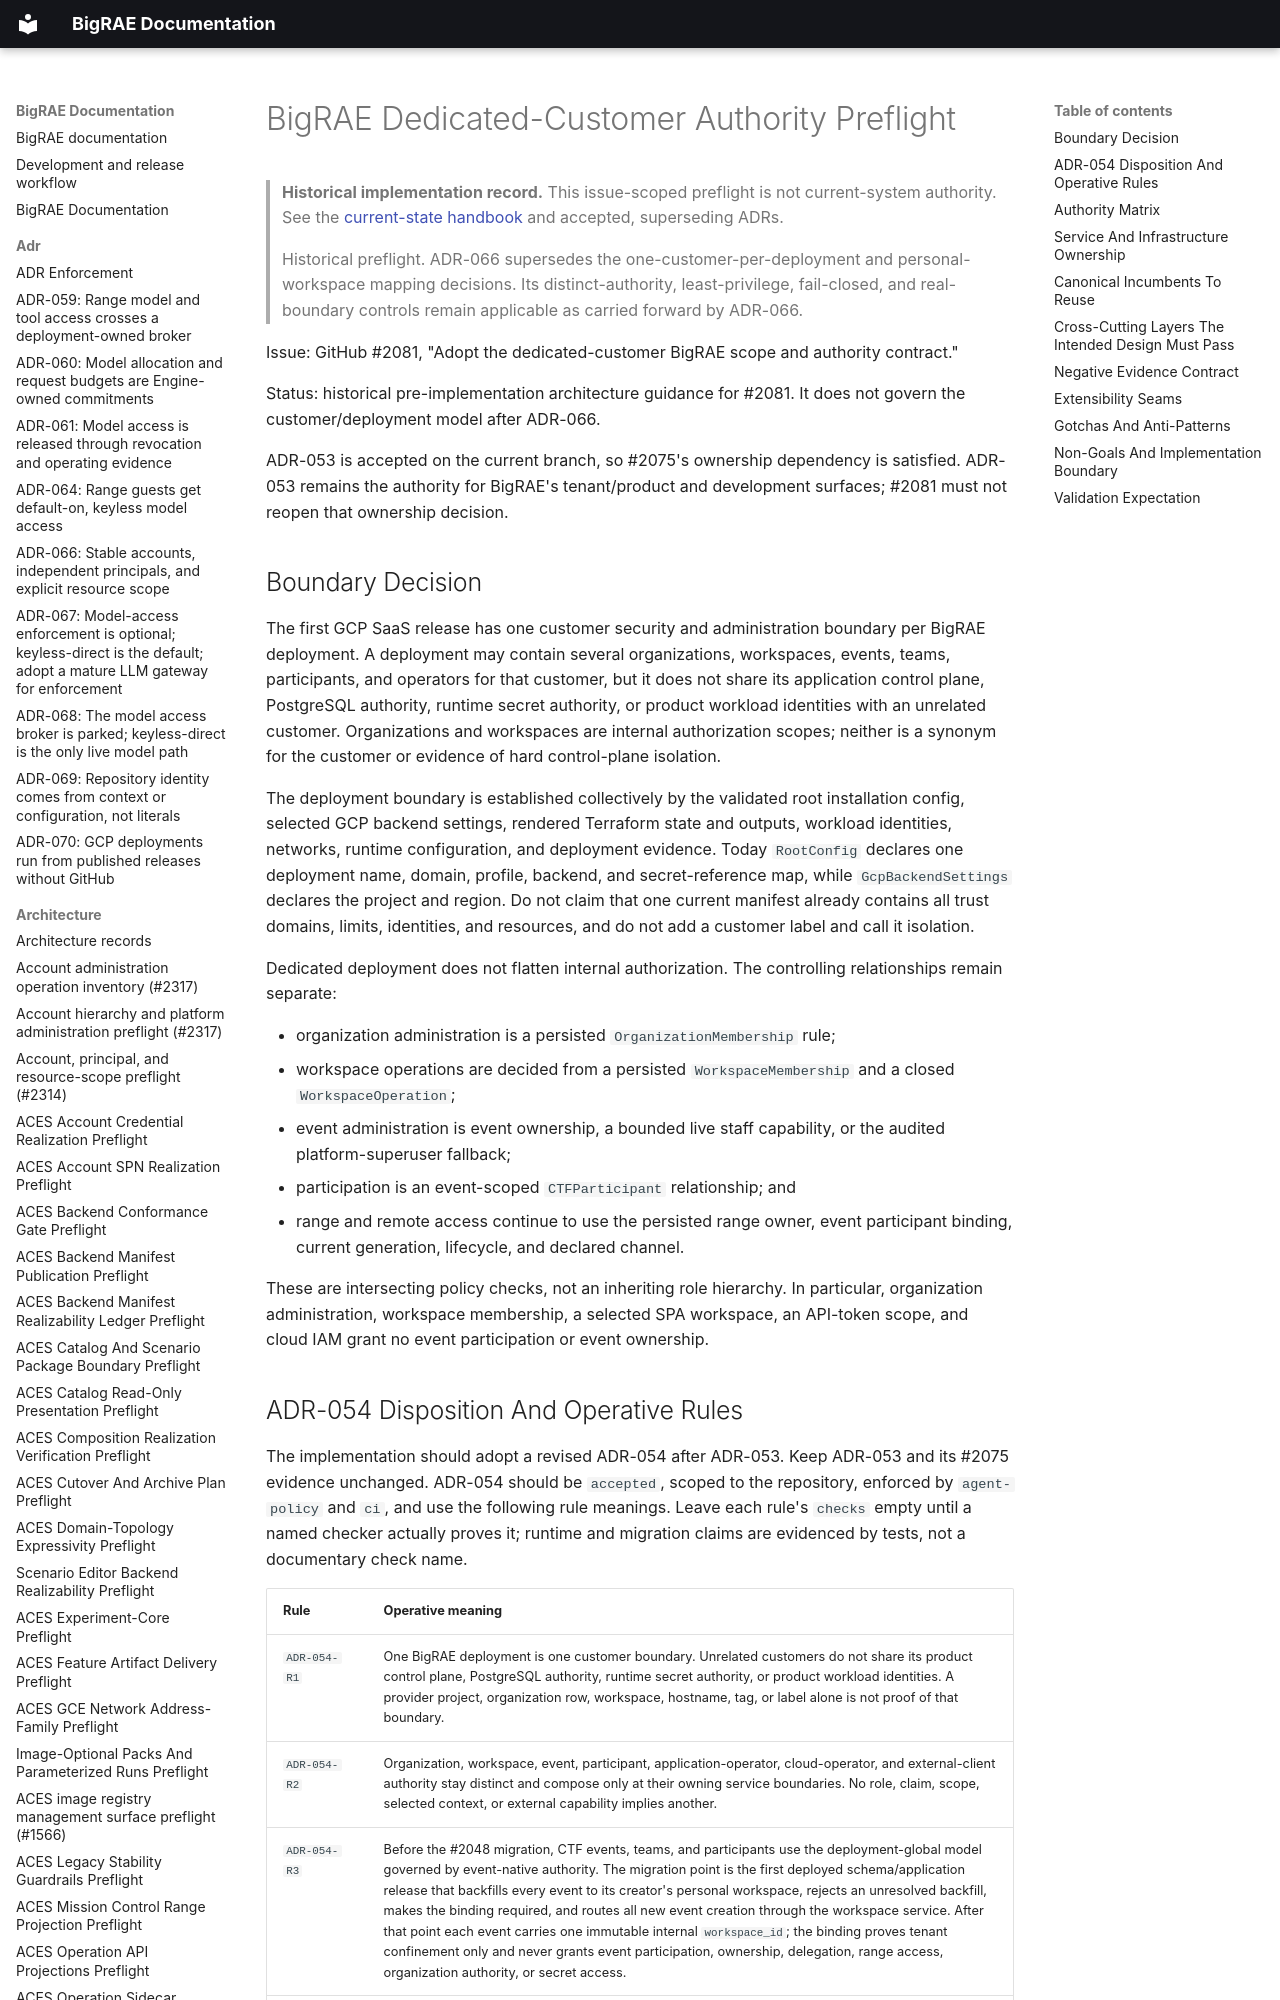

repository: Brad-Edwards/bigrae · page: architecture/bigrae-dedicated-customer-authority-preflight-2081/index.html · generator: mkdocs

# BigRAE Dedicated-Customer Authority Preflight

> **Historical implementation record.** This issue-scoped preflight is not current-system authority. See the [current-state handbook](../technical/architecture.md) and accepted, superseding ADRs.


> Historical preflight. ADR-066 supersedes the one-customer-per-deployment and
> personal-workspace mapping decisions. Its distinct-authority,
> least-privilege, fail-closed, and real-boundary controls remain applicable as
> carried forward by ADR-066.

Issue: GitHub #2081, "Adopt the dedicated-customer BigRAE scope and
authority contract."

Status: historical pre-implementation architecture guidance for #2081. It does
not govern the customer/deployment model after ADR-066.

ADR-053 is accepted on the current branch, so #2075's ownership dependency is
satisfied. ADR-053 remains the authority for BigRAE's tenant/product and
development surfaces; #2081 must not reopen that ownership decision.

## Boundary Decision

The first GCP SaaS release has one customer security and administration
boundary per BigRAE deployment. A deployment may contain several organizations,
workspaces, events, teams, participants, and operators for that customer, but it
does not share its application control plane, PostgreSQL authority, runtime
secret authority, or product workload identities with an unrelated customer.
Organizations and workspaces are internal authorization scopes; neither is a
synonym for the customer or evidence of hard control-plane isolation.

The deployment boundary is established collectively by the validated root
installation config, selected GCP backend settings, rendered Terraform state
and outputs, workload identities, networks, runtime configuration, and
deployment evidence. Today `RootConfig` declares one deployment name, domain,
profile, backend, and secret-reference map, while `GcpBackendSettings` declares
the project and region. Do not claim that one current manifest already contains
all trust domains, limits, identities, and resources, and do not add a customer
label and call it isolation.

Dedicated deployment does not flatten internal authorization. The controlling
relationships remain separate:

- organization administration is a persisted `OrganizationMembership` rule;
- workspace operations are decided from a persisted `WorkspaceMembership` and
  a closed `WorkspaceOperation`;
- event administration is event ownership, a bounded live staff capability, or
  the audited platform-superuser fallback;
- participation is an event-scoped `CTFParticipant` relationship; and
- range and remote access continue to use the persisted range owner, event
  participant binding, current generation, lifecycle, and declared channel.

These are intersecting policy checks, not an inheriting role hierarchy. In
particular, organization administration, workspace membership, a selected SPA
workspace, an API-token scope, and cloud IAM grant no event participation or
event ownership.
